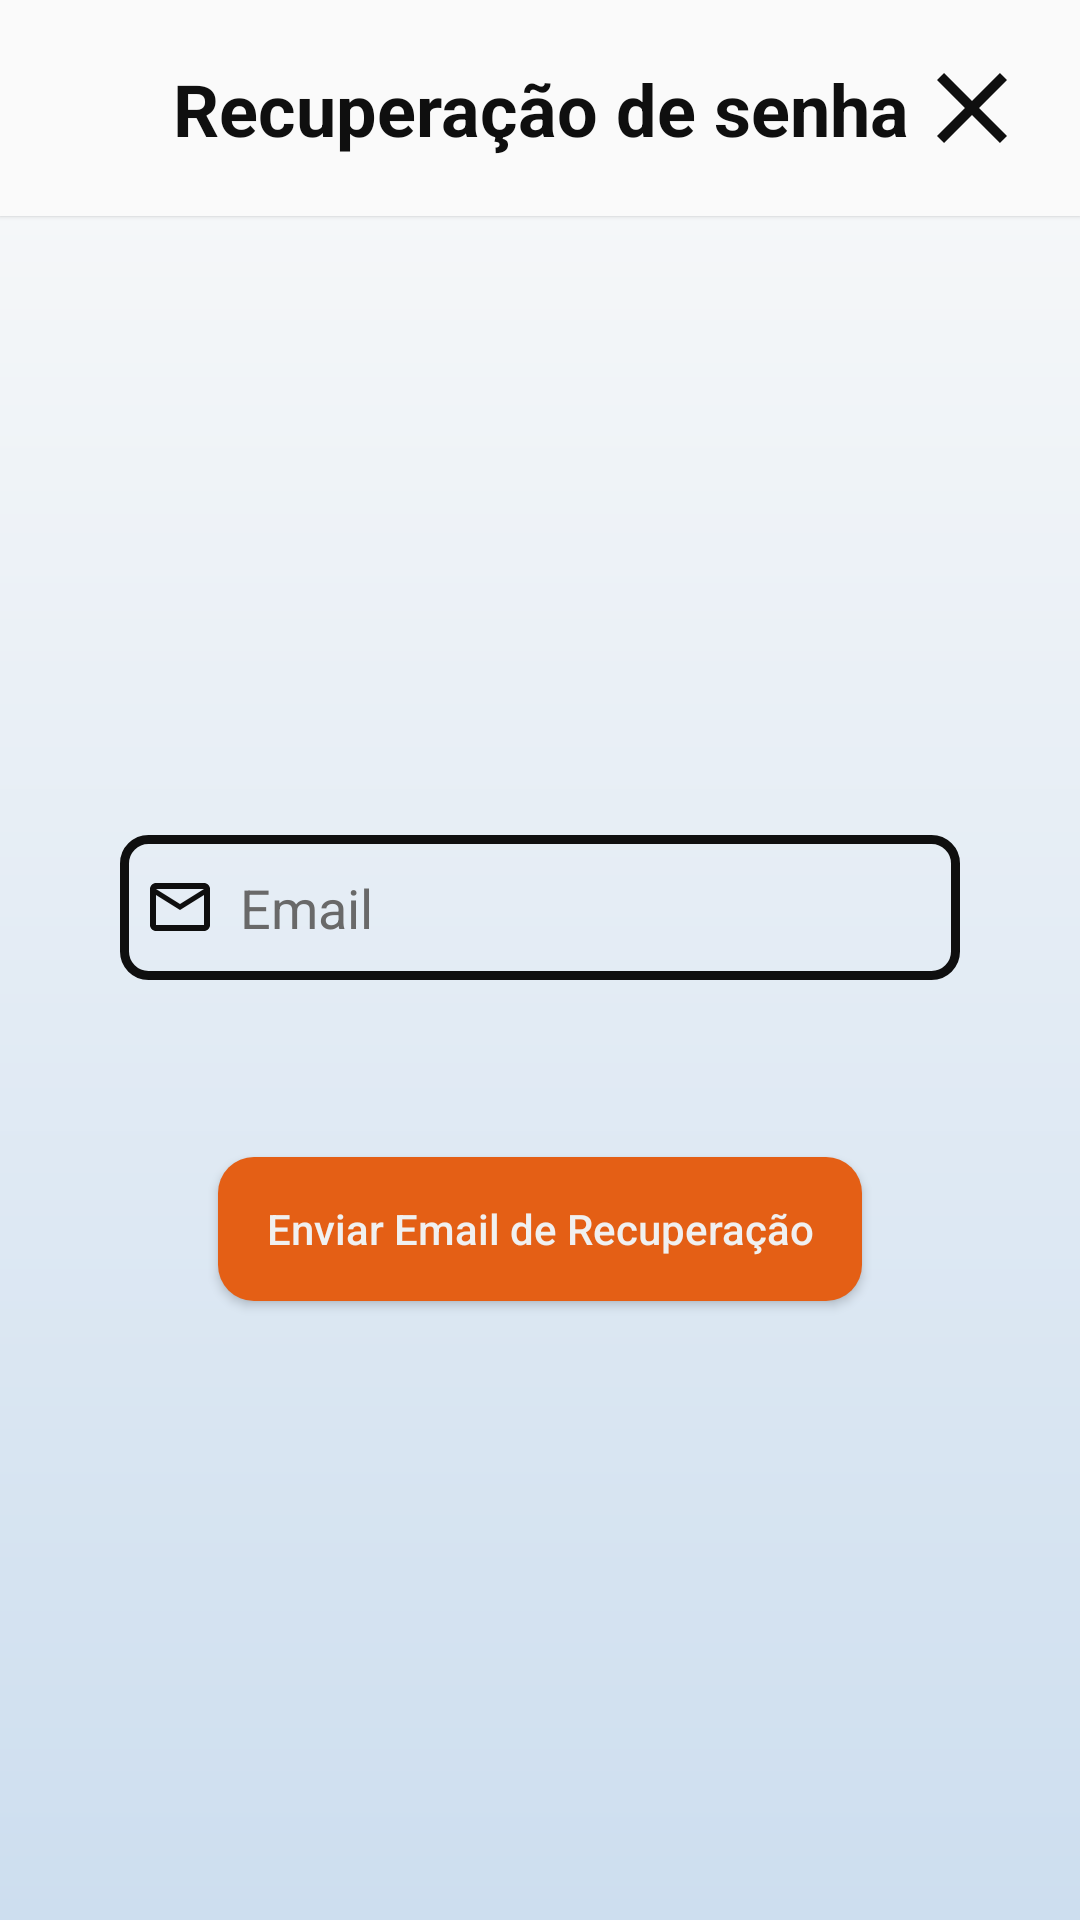

Reconstruct the res/layout file that produces this screen, plus the resources it refers to.
<!-- AndroidManifest.xml: application theme Theme.Tropicalias -->
<!-- res/layout/fragment_forgot_password.xml -->
<?xml version="1.0" encoding="utf-8"?>
<androidx.constraintlayout.widget.ConstraintLayout xmlns:android="http://schemas.android.com/apk/res/android"
    xmlns:app="http://schemas.android.com/apk/res-auto"
    xmlns:tools="http://schemas.android.com/tools"
    android:layout_width="match_parent"
    android:layout_height="match_parent"
    tools:context=".ui.auth.ForgotPasswordFragment">


    <androidx.constraintlayout.widget.ConstraintLayout
        android:id="@+id/header"
        android:layout_width="match_parent"
        android:layout_height="wrap_content"
        android:background="@color/main_background_gradient_color_1"
        android:clipToPadding="false"
        android:elevation="1dp"
        android:paddingBottom="16dp"
        app:layout_constraintTop_toTopOf="parent">

        <ImageButton
            android:id="@+id/backButton"
            android:layout_width="40dp"
            android:layout_height="40dp"
            android:layout_margin="16dp"
            android:background="@drawable/ic_cancel"
            app:layout_constraintEnd_toEndOf="@+id/textView"
            app:layout_constraintTop_toTopOf="parent" />

        <TextView
            android:id="@+id/textView"
            android:layout_width="match_parent"
            android:layout_height="wrap_content"
            android:text="Recuperação de senha"
            android:textAlignment="center"
            android:textSize="24sp"
            android:textStyle="bold"
            app:layout_constraintBottom_toBottomOf="@+id/backButton"
            app:layout_constraintTop_toTopOf="@+id/backButton" />

    </androidx.constraintlayout.widget.ConstraintLayout>

    <LinearLayout
        android:layout_width="match_parent"
        android:layout_height="0dp"
        android:clipToPadding="false"
        android:gravity="center"
        android:orientation="vertical"
        android:paddingHorizontal="40dp"
        app:layout_constraintBottom_toBottomOf="parent"
        app:layout_constraintTop_toBottomOf="@+id/header">

        <EditText
            android:id="@+id/emailEditText"
            android:layout_width="match_parent"
            android:layout_height="wrap_content"
            android:background="@drawable/bg_input"
            android:drawableStart="@drawable/ic_email_input"
            android:drawablePadding="8dp"
            android:hint="Email"
            android:importantForAutofill="no"
            android:inputType="textEmailAddress"
            android:paddingStart="8dp"
            android:paddingEnd="8dp" />

        <TextView
            android:id="@+id/emailErrorTextView"
            android:layout_width="match_parent"
            android:layout_height="wrap_content"
            android:layout_margin="4dp"
            android:paddingStart="8dp"
            android:textColor="@color/vermelho"
            android:textSize="14sp"
            android:textStyle="bold" />

        <Button
            android:id="@+id/sendEmailButton"
            android:layout_width="wrap_content"
            android:layout_height="wrap_content"
            android:layout_marginTop="32dp"
            android:background="@drawable/bg_button"
            android:backgroundTint="@color/laranja"
            android:text="Enviar Email de Recuperação"
            android:textColor="@color/white" />
    </LinearLayout>

</androidx.constraintlayout.widget.ConstraintLayout>
<!-- resources referenced by this layout -->
<resources>
  <color name="laranja">#E45F15</color>
  <color name="main_background_gradient_color_1">#FAFAFA</color>
  <color name="vermelho">#CD0707</color>
  <color name="white">#F0F0F0</color>
  <!-- drawable bg_button (drawable) -->
  <?xml version="1.0" encoding="utf-8"?>
  <shape xmlns:android="http://schemas.android.com/apk/res/android">
      <corners android:radius="12dp" />
  
      <padding
          android:bottom="12dp"
          android:left="16dp"
          android:right="16dp"
          android:top="12dp" />
  
      <solid android:color="@color/laranja" />
  
  </shape>
  <!-- drawable bg_input (drawable) -->
  <?xml version="1.0" encoding="utf-8"?>
  <shape xmlns:android="http://schemas.android.com/apk/res/android">
      
      <corners android:radius="8dp" />
  
      
      <stroke
          android:width="3dp"
          android:color="@color/black" />
  
      
      <padding
          android:bottom="12dp"
          android:left="16dp"
          android:right="16dp"
          android:top="12dp" />
  </shape>
  <!-- drawable ic_cancel (drawable) -->
  <vector xmlns:android="http://schemas.android.com/apk/res/android" android:height="24dp" android:tint="#0F0F0F" android:viewportHeight="24" android:viewportWidth="24" android:width="24dp">
        
      <path android:fillColor="@android:color/white" android:pathData="M19,6.41L17.59,5 12,10.59 6.41,5 5,6.41 10.59,12 5,17.59 6.41,19 12,13.41 17.59,19 19,17.59 13.41,12z"/>
      
  </vector>
  <!-- drawable ic_email_input (drawable) -->
  <vector xmlns:android="http://schemas.android.com/apk/res/android"
      android:width="24dp"
      android:height="24dp"
      android:tint="@color/black"
      android:viewportWidth="24"
      android:viewportHeight="24">
  
      <path
          android:fillColor="@android:color/white"
          android:pathData="M22,6c0,-1.1 -0.9,-2 -2,-2L4,4c-1.1,0 -2,0.9 -2,2v12c0,1.1 0.9,2 2,2h16c1.1,0 2,-0.9 2,-2L22,6zM20,6l-8,5 -8,-5h16zM20,18L4,18L4,8l8,5 8,-5v10z" />
  
  </vector>
  <style name="Theme.Tropicalias" parent="Base.Theme.Tropicalias" />
  <color name="black">#0F0F0F</color>
  <style name="Base.Theme.Tropicalias" parent="Theme.AppCompat.Light.NoActionBar">
          
          <item name="android:statusBarColor">@color/transparent</item>
          <item name="android:navigationBarColor">@color/main_background_gradient_color_2</item>
          <item name="android:windowLightNavigationBar">true</item>
          <item name="android:windowLightStatusBar">true</item>
  
          
          <item name="android:windowBackground">@drawable/gradient</item>
          <item name="android:textColor">@color/black</item>
          <item name="android:textColorHint">@color/grey</item>
          <item name="android:editTextColor">@color/black</item>
  
          <item name="android:textAllCaps">false</item>
      </style>
  <color name="transparent">#00000000</color>
  <color name="main_background_gradient_color_2">#CDDEEF</color>
  <!-- drawable gradient (drawable) -->
  <?xml version="1.0" encoding="utf-8"?>
  <shape xmlns:android="http://schemas.android.com/apk/res/android"
      android:shape="rectangle">
      <gradient
          android:angle="-90"
          android:endColor="@color/main_background_gradient_color_2"
          android:startColor="@color/main_background_gradient_color_1" />
  </shape>
  <color name="grey">#696969</color>
</resources>
